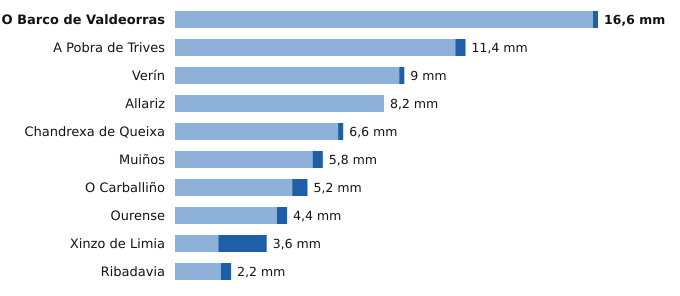

Values plotted in this chart, from the file beside it:
estacion, provincia, indicativo, mm_6_dias_anteriores, mm_hoy, mm_7_dias, horas_de_hoy
O Barco de Valdeorras, Ourense, 1583X, 16.4, 0.2, 16.6, 1
A Pobra de Trives, Ourense, 1631E, 11.0, 0.4, 11.4, 4
Verín, Ourense, 2978X, 8.8, 0.2, 9.0, 4
Allariz, Ourense, 1706A, 8.2, 0.0, 8.2, 2
Chandrexa de Queixa, Ourense, 1639X, 6.4, 0.2, 6.6, 1
Muiños, Ourense, 1738U, 5.4, 0.4, 5.8, 1
O Carballiño, Ourense, 1700X, 4.6, 0.6, 5.2, 4
Ourense, Ourense, 1690A, 4.0, 0.4, 4.4, 4
Xinzo de Limia, Ourense, 1735X, 1.7, 1.9, 3.6, 4
Ribadavia, Ourense, 1701X, 1.8, 0.4, 2.2, 3
